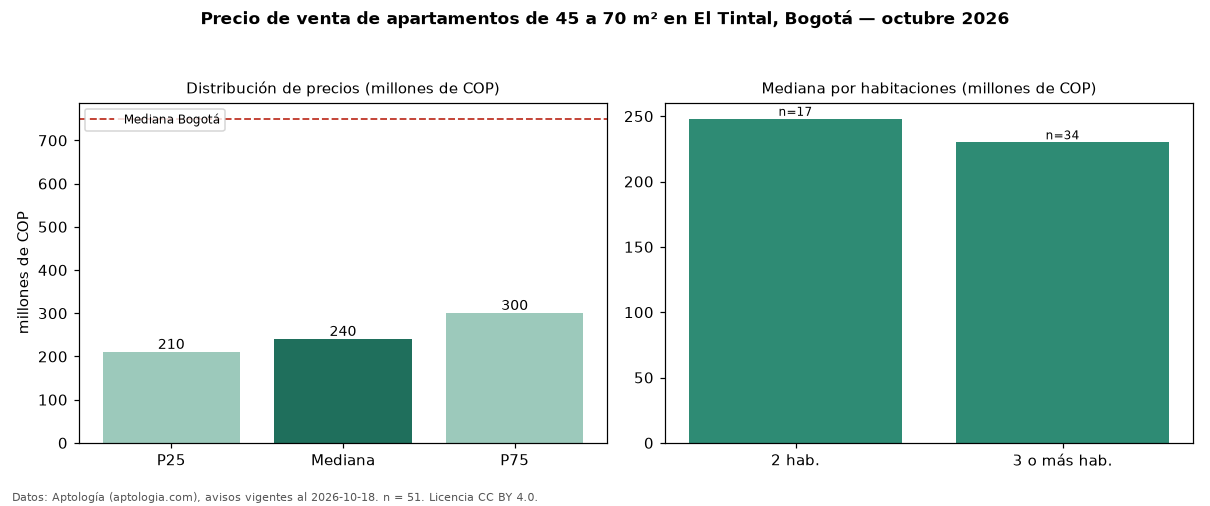

The table this chart was drawn from, first rows:
seccion, metrica, valor, moneda, n
filtro, area2, de 45 a 70 m², , 51
precio, p25, 210000000, COP, 51
precio, mediana, 240000000, COP, 51
precio, p75, 300000000, COP, 51
precio, minimo, 170000000, COP, 51
precio, maximo, 525000000, COP, 51
m2, mediana_precio_m2, 4769231, COP, 51
m2, area_mediana_m2, 52.0, m2, 51
admin, mediana_admin_mes, 155000, COP, 45
banos, mediana_banos, 2.0, , 
parqueadero, pct_con_parqueadero, 63.9, %, 36
estrato, estrato_mas_frecuente, 3, , 50
habitaciones, 2, 248000000, COP, 17
habitaciones, 3+, 230000000, COP, 34
ciudad, mediana_ciudad_referencia, 750000000, COP, 
ciudad, mediana_m2_ciudad, 7261905, COP, 
fuente, fecha_datos, 2026-10-18, , 
fuente, atribucion, https://www.aptologia.com/venta/bogota/e…, , 
fuente, licencia, CC BY 4.0, , 
